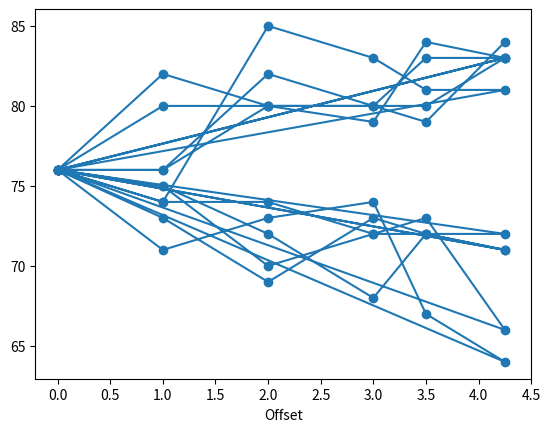

Reproduce this figure in Python.
# -*- coding: utf-8 -*-
####################################################################################################
# File:     pitch_contour.py
# Purpose:  Tools for analyzing & graphing pitch contour in collections of found-talas. 
# 
# Author:   Luke Poeppel
#
# [redacted]
####################################################################################################
"""
Want: given a collection of talas found (in appropriate onset locations!), calculates the pitch contour
and 

TODO:
- elegant pitch normalization functions
- elegant pitch contour function *as* a normalizer
	- find the name of the term used by Marvin
- average pitch contour
- plot by onset_num or by offset indexed at 0?  
"""
import matplotlib.pyplot as plt
import numpy as np

#-------------------------------------------------------------------------------
def graphPitchContour(streamsIn = []):
	'''
	Given a list of n streams, graphs a scatter plot with the x axis corresponding to the 
	quarter length list, and the y axis corresponding to the midi value. How to normalize? 
	Percent shift! Merci, dad!
	'''
	import matplotlib.pyplot as plt

	data = np.array([
		[0, 76],
		[1, 74],
		[2, 74],
		[3, 72],
		[3.5, 72],
		[4.25, 72],

		[0, 76],
		[1, 73],
		[2, 69],
		[3, 73],
		[3.5, 72],
		[4.25, 71],

		[0, 76],
		[1, 82],
		[2, 80],
		[3, 80],
		[3.5, 83],
		[4.25, 83],

		[0, 76],
		[1, 71],
		[2, 73],
		[3, 74],
		[3.5, 67],
		[4.25, 64],

		[0, 76],
		[1, 80],
		[2, 80],
		[3, 79],
		[3.5, 84],
		[4.25, 83],

		[0, 76],
		[1, 74],
		[2, 85],
		[3, 83],
		[3.5, 81],
		[4.25, 81],

		####
		[0, 76],
		[1, 75],
		[2, 72],
		[3, 68],
		[3.5, 72],
		[4.25, 71],

		[0, 76],
		[1, 76],
		[2, 82],
		[3, 80],
		[3.5, 80],
		[4.25, 83],

		[0, 76],
		[1, 75],
		[2, 70],
		[3, 72],
		[3.5, 73],
		[4.25, 66],

		[0, 76],
		[1, 76],
		[2, 80],
		[3, 80],
		[3.5, 79],
		[4.25, 84],
	])

	x_coords = [x[0] for x in data]
	y_coords = [x[1] for x in data]

	#x, y = data.T
	plt.plot(x_coords, y_coords, 'o-')
	plt.xlabel('Offset')
	plt.xticks(np.arange(0, 5.0, 0.5))
	#plt.xticks(range(min(x_coords), max(x_coords) +1))
	plt.show()

graphPitchContour()